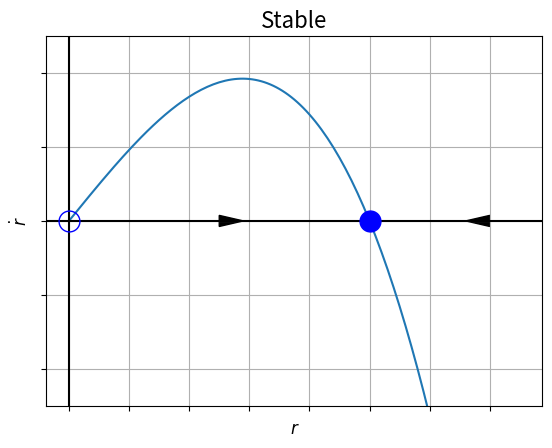

This chart was generated by the following Python code:

import numpy as np
import matplotlib.pyplot as plt

# Data for plotting
x = np.arange(0, 1.5, 0.01)
f = x*(1-x**2)

# Note that using plt.subplots below is equivalent to using
# fig = plt.figure and then ax = fig.add_subplot(111)
fig, ax = plt.subplots()
ax.plot(x, f)

ax.grid()

plt.axvline(0,color='black')
plt.axhline(0,color='black')
ax.set_xticklabels([])
ax.set_yticklabels([])

ax.set_xlabel("$r$",fontsize=12)
ax.set_ylabel("$\dot{r}$",fontsize=12)
ax.set_ylim([-0.5,0.5])


ax.plot(1,0,'bo',markersize=15)
ax.plot(0,0,'bo',fillstyle='none',markersize=15)


ax.arrow(0, 0, 0.5, 0.0, head_width=0.03, head_length=0.08, fc='k', ec='k')
ax.arrow(1.5, 0, -0.1, 0.0, head_width=0.03, head_length=0.08, fc='k', ec='k')

ax.set_title(r"Stable",fontsize=16)

fig.savefig("2d-limit-cycle2ar.pdf")
plt.show()

